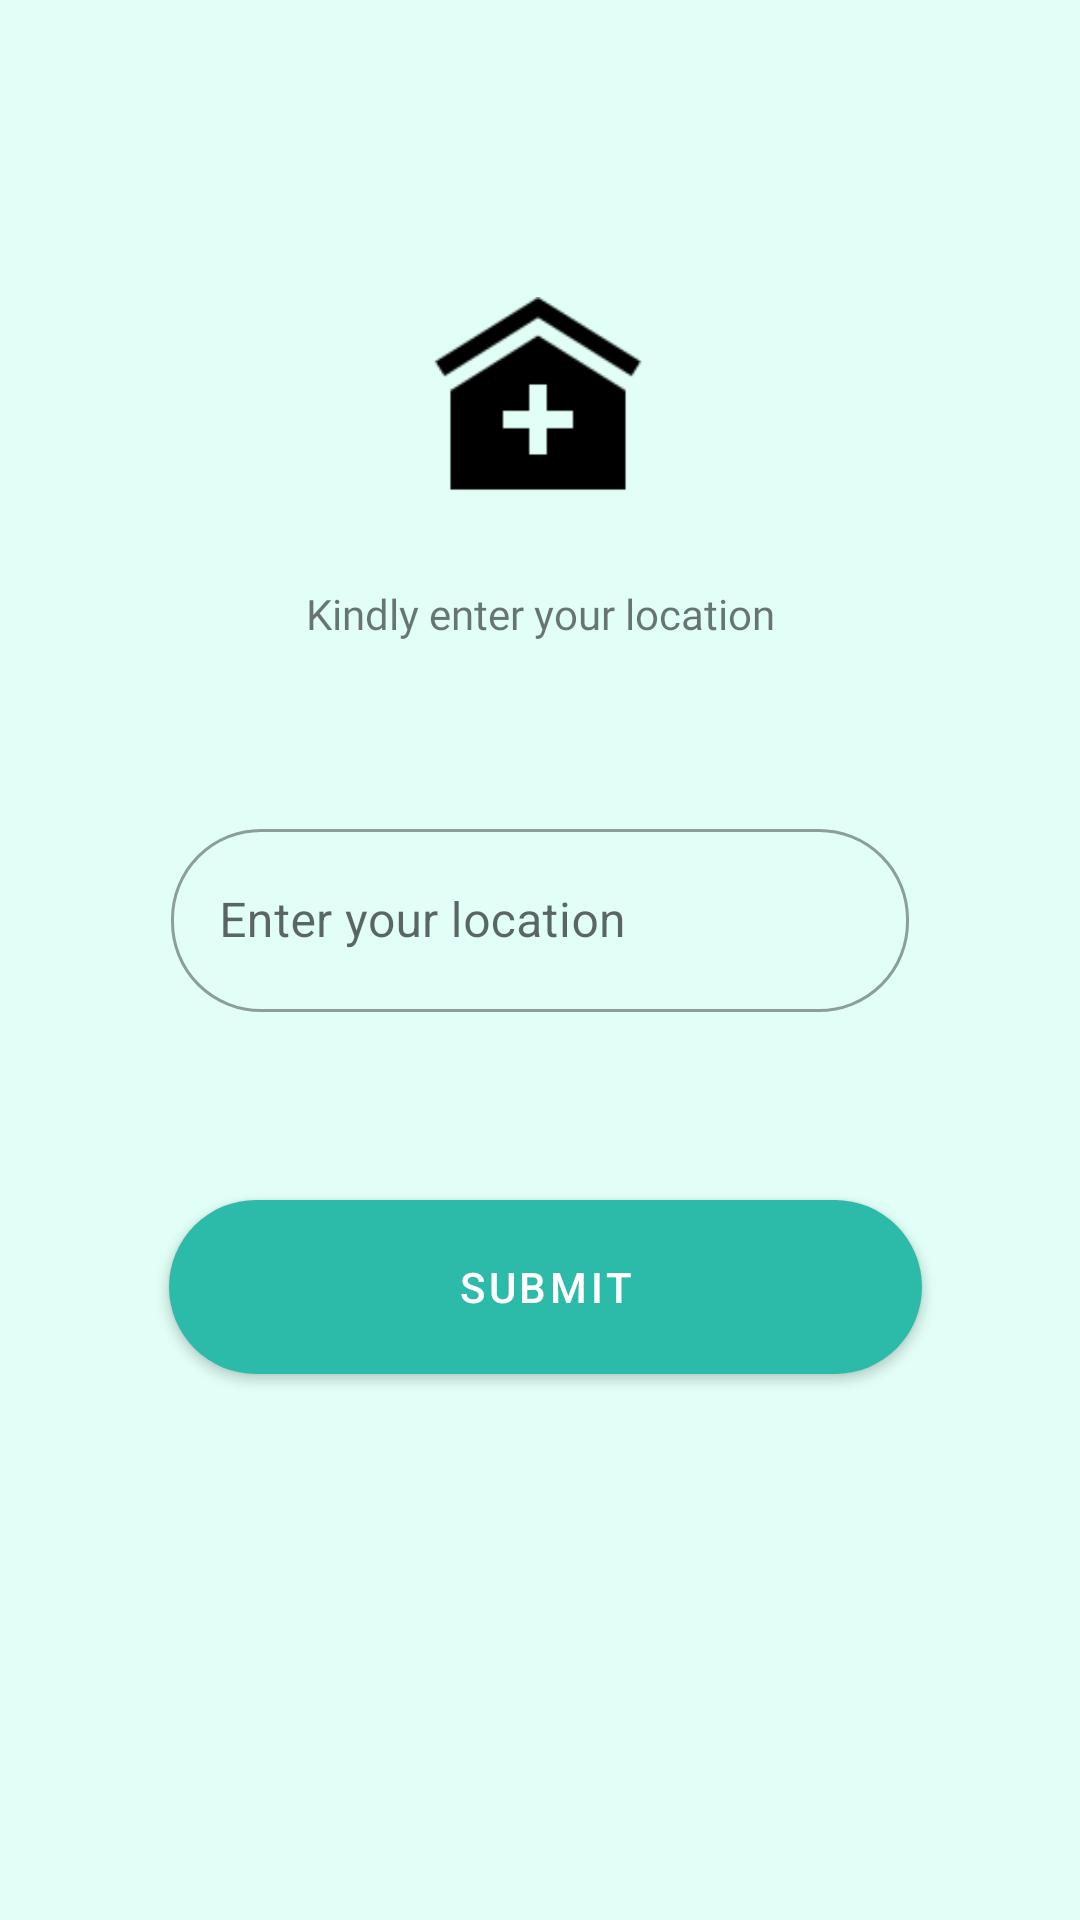

Write the Android layout XML for this screen, with the resource values it uses.
<!-- AndroidManifest.xml: application theme Theme.DoctorBookingApp -->
<!-- res/layout/location_fragment_main.xml -->
<?xml version="1.0" encoding="utf-8"?>
<FrameLayout xmlns:android="http://schemas.android.com/apk/res/android"
    xmlns:tools="http://schemas.android.com/tools"
    android:id="@+id/locationFragment"
    android:layout_width="match_parent"
    android:layout_height="match_parent"
    tools:context=".LocationFragmentMain">


    <androidx.constraintlayout.widget.ConstraintLayout xmlns:app="http://schemas.android.com/apk/res-auto"

        android:layout_width="match_parent"
        android:layout_height="match_parent"
        android:background="@color/green_light"
        tools:context=".MainActivity">


        <ImageView
            android:id="@+id/clinic_icon"
            android:layout_width="70dp"
            android:layout_height="100dp"
            android:layout_marginTop="84dp"
            android:importantForAccessibility="no"
            app:layout_constraintEnd_toEndOf="parent"
            app:layout_constraintHorizontal_bias="0.498"
            app:layout_constraintStart_toStartOf="parent"
            app:layout_constraintTop_toTopOf="parent"
            app:srcCompat="@drawable/icons8_clinic_96" />

        <com.google.android.material.button.MaterialButton

            android:id="@+id/submit_button"
            style="@style/Widget.MaterialComponents.Button"
            android:layout_width="251dp"
            android:layout_height="70dp"
            android:layout_marginBottom="176dp"
            android:text="@string/submit"
            app:cornerRadius="32dp"
            app:layout_constraintBottom_toBottomOf="parent"
            app:layout_constraintEnd_toEndOf="parent"
            app:layout_constraintHorizontal_bias="0.518"
            app:layout_constraintStart_toStartOf="parent"
            app:rippleColor="@color/green_light" />

        <TextView
            android:id="@+id/textView"
            android:layout_width="wrap_content"
            android:layout_height="wrap_content"
            android:layout_marginTop="52dp"
            android:fontFamily="@font/molengo"
            android:text="@string/location"
            android:textAllCaps="true"
            android:textColor="@color/black"
            android:textSize="25sp"
            android:textStyle="bold"
            app:layout_constraintBottom_toTopOf="@+id/textView2"
            app:layout_constraintEnd_toEndOf="parent"
            app:layout_constraintHorizontal_bias="0.498"
            app:layout_constraintStart_toStartOf="parent"
            app:layout_constraintTop_toBottomOf="@+id/clinic_icon"
            app:layout_constraintVertical_bias="0.406" />

        <TextView
            android:id="@+id/textView2"
            android:layout_width="wrap_content"
            android:layout_height="wrap_content"
            android:layout_marginBottom="180dp"
            android:fontFamily="@font/molengo"
            android:text="@string/kindly_enter_your_location"
            app:layout_constraintBottom_toTopOf="@+id/submit_button"
            app:layout_constraintEnd_toEndOf="parent"
            app:layout_constraintStart_toStartOf="parent" />

        <com.google.android.material.textfield.TextInputLayout
            android:id="@+id/outlinedTextField"
            style="@style/Widget.MaterialComponents.TextInputLayout.OutlinedBox"
            android:layout_width="246dp"
            android:layout_height="wrap_content"
            android:hint="@string/enter_your_location"


            app:boxCornerRadiusBottomEnd="30dp"
            app:boxCornerRadiusBottomStart="30dp"
            app:boxCornerRadiusTopEnd="30dp"
            app:boxCornerRadiusTopStart="30dp"
            app:layout_constraintBottom_toTopOf="@+id/submit_button"
            app:layout_constraintEnd_toEndOf="parent"
            app:layout_constraintStart_toStartOf="parent"
            app:layout_constraintTop_toBottomOf="@+id/textView2">

            <com.google.android.material.textfield.TextInputEditText
                android:id="@+id/locationField"
                android:layout_width="match_parent"
                android:layout_height="61dp"

                />


        </com.google.android.material.textfield.TextInputLayout>


    </androidx.constraintlayout.widget.ConstraintLayout>

</FrameLayout>
<!-- resources referenced by this layout -->
<resources>
  <color name="black">#FF000000</color>
  <color name="green_light">#e1fff7</color>
  <!-- drawable icons8_clinic_96: png bitmap (drawable, 1224 bytes) -->
  <string name="enter_your_location">Enter your location</string>
  <string name="kindly_enter_your_location">Kindly enter your location</string>
  <string name="location">LOCATION</string>
  <string name="submit">Submit</string>
  <style name="Theme.DoctorBookingApp" parent="Theme.MaterialComponents.DayNight.DarkActionBar">
          
          <item name="colorPrimary">@color/green_dark</item>
          <item name="colorPrimaryVariant">@color/green_light</item>
          <item name="colorOnPrimary">@color/white</item>
          
          <item name="colorSecondary">@color/green_light</item>
          <item name="colorSecondaryVariant">@color/teal_700</item>
          <item name="colorOnSecondary">@color/black</item>
          
          <item name="android:statusBarColor" tools:targetApi="l">?attr/colorPrimaryVariant</item>
  
  
  
  
  
  
          
      </style>
  <color name="green_dark">#2cbba8</color>
  <color name="white">#FFFFFFFF</color>
  <color name="teal_700">#28a899</color>
</resources>
